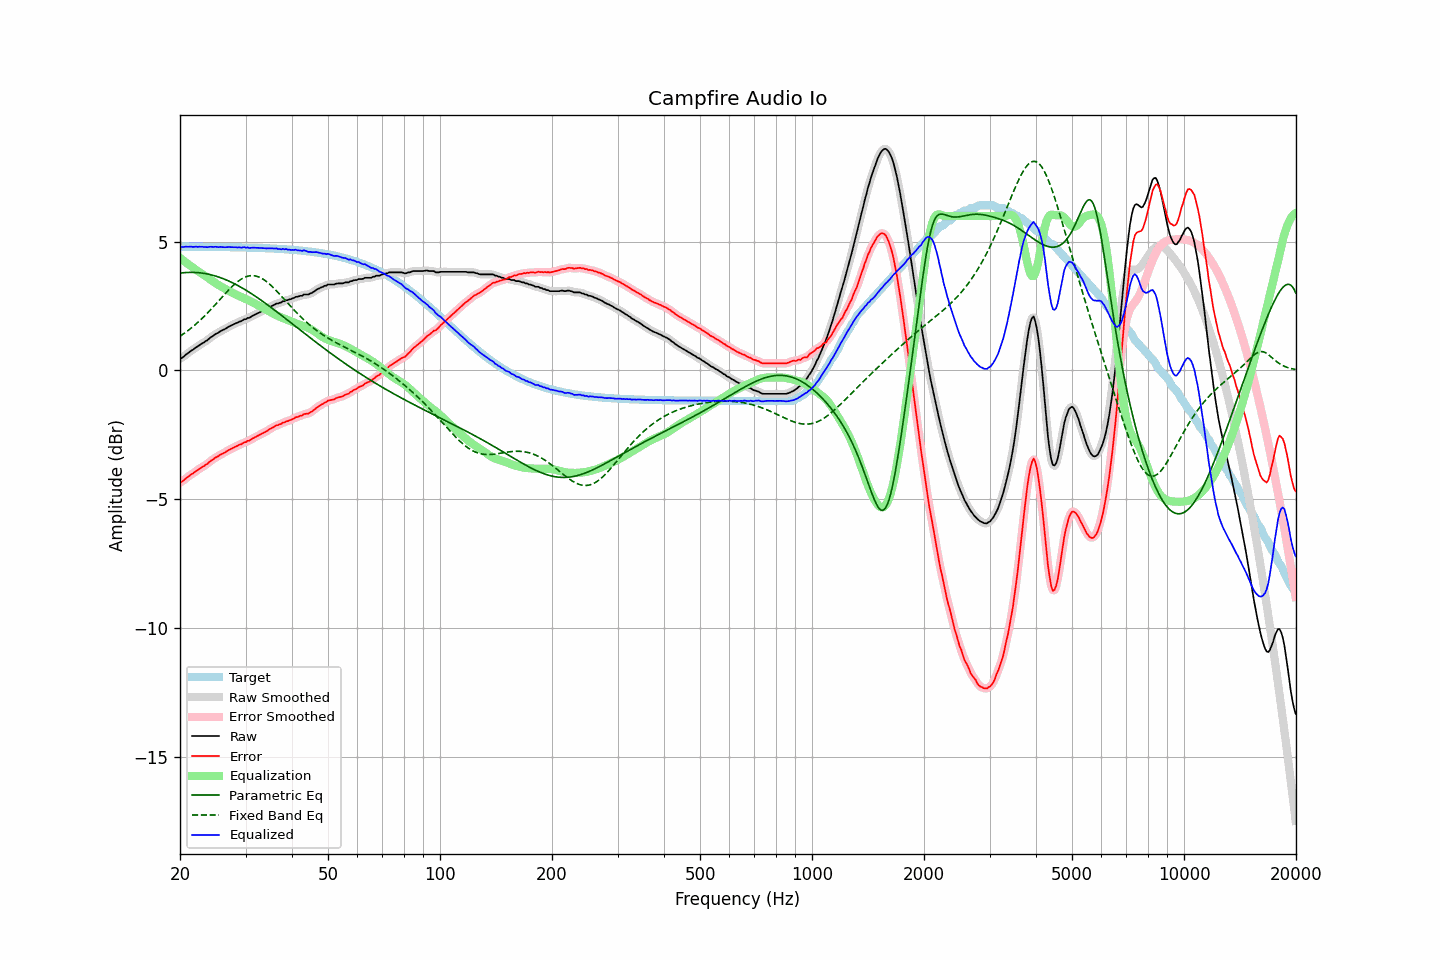

The data file committed next to this chart (first rows):
frequency, raw, error, smoothed, error_smoothed, equalization, parametric_eq, fixed_band_eq, equalized_raw, equalized_smoothed, target
20.00, 0.45, -4.36, 0.45, -4.36, 4.37, 3.78, 1.33, 4.82, 4.81, 4.81
20.20, 0.48, -4.33, 0.49, -4.32, 4.32, 3.79, 1.37, 4.80, 4.81, 4.81
20.40, 0.52, -4.29, 0.53, -4.28, 4.27, 3.80, 1.42, 4.79, 4.80, 4.81
20.61, 0.58, -4.23, 0.58, -4.23, 4.23, 3.80, 1.46, 4.81, 4.80, 4.81
20.81, 0.63, -4.18, 0.63, -4.18, 4.18, 3.81, 1.50, 4.81, 4.81, 4.81
21.02, 0.67, -4.14, 0.68, -4.13, 4.13, 3.81, 1.55, 4.80, 4.81, 4.81
21.23, 0.72, -4.08, 0.72, -4.09, 4.09, 3.81, 1.60, 4.81, 4.81, 4.81
21.44, 0.77, -4.03, 0.76, -4.04, 4.04, 3.81, 1.65, 4.81, 4.81, 4.81
21.66, 0.80, -4.00, 0.81, -4.00, 4.00, 3.81, 1.70, 4.80, 4.81, 4.81
21.87, 0.85, -3.95, 0.85, -3.95, 3.95, 3.81, 1.75, 4.80, 4.80, 4.81
22.09, 0.90, -3.90, 0.89, -3.91, 3.91, 3.81, 1.81, 4.81, 4.80, 4.80
22.31, 0.93, -3.87, 0.94, -3.87, 3.87, 3.80, 1.86, 4.80, 4.81, 4.80
22.54, 0.98, -3.82, 0.98, -3.82, 3.83, 3.80, 1.92, 4.81, 4.81, 4.80
22.76, 1.02, -3.78, 1.02, -3.78, 3.79, 3.79, 1.98, 4.81, 4.80, 4.80
22.99, 1.06, -3.74, 1.06, -3.74, 3.74, 3.78, 2.04, 4.81, 4.80, 4.80
23.22, 1.09, -3.71, 1.10, -3.71, 3.70, 3.77, 2.10, 4.79, 4.80, 4.80
23.45, 1.14, -3.66, 1.14, -3.67, 3.66, 3.76, 2.16, 4.80, 4.79, 4.80
23.69, 1.17, -3.63, 1.18, -3.62, 3.61, 3.75, 2.23, 4.79, 4.79, 4.80
23.92, 1.23, -3.57, 1.23, -3.57, 3.57, 3.74, 2.29, 4.80, 4.80, 4.80
24.16, 1.28, -3.52, 1.28, -3.52, 3.53, 3.72, 2.36, 4.81, 4.80, 4.80
24.40, 1.32, -3.48, 1.32, -3.47, 3.48, 3.71, 2.42, 4.80, 4.81, 4.80
24.65, 1.36, -3.44, 1.37, -3.43, 3.44, 3.69, 2.49, 4.80, 4.80, 4.80
24.89, 1.41, -3.39, 1.40, -3.39, 3.39, 3.67, 2.56, 4.81, 4.80, 4.80
25.14, 1.44, -3.36, 1.44, -3.35, 3.35, 3.65, 2.63, 4.80, 4.80, 4.80
25.39, 1.47, -3.32, 1.48, -3.32, 3.32, 3.63, 2.70, 4.79, 4.80, 4.80
25.65, 1.52, -3.27, 1.51, -3.28, 3.28, 3.61, 2.77, 4.80, 4.79, 4.80
25.91, 1.55, -3.24, 1.55, -3.24, 3.24, 3.59, 2.84, 4.79, 4.79, 4.79
26.16, 1.58, -3.21, 1.58, -3.21, 3.21, 3.56, 2.91, 4.79, 4.79, 4.79
26.43, 1.61, -3.18, 1.62, -3.18, 3.17, 3.54, 2.98, 4.78, 4.79, 4.79
26.69, 1.65, -3.14, 1.65, -3.14, 3.14, 3.51, 3.04, 4.79, 4.79, 4.79
26.96, 1.69, -3.10, 1.69, -3.10, 3.10, 3.48, 3.11, 4.80, 4.79, 4.79
27.23, 1.72, -3.07, 1.72, -3.07, 3.07, 3.46, 3.17, 4.79, 4.79, 4.79
27.50, 1.75, -3.04, 1.75, -3.04, 3.04, 3.43, 3.24, 4.79, 4.79, 4.79
27.77, 1.78, -3.01, 1.78, -3.00, 3.01, 3.40, 3.30, 4.79, 4.79, 4.79
28.05, 1.81, -2.97, 1.81, -2.98, 2.98, 3.36, 3.35, 4.79, 4.79, 4.79
28.33, 1.84, -2.94, 1.84, -2.94, 2.94, 3.33, 3.41, 4.79, 4.79, 4.78
28.62, 1.86, -2.92, 1.87, -2.92, 2.91, 3.30, 3.46, 4.78, 4.78, 4.78
28.90, 1.90, -2.88, 1.89, -2.89, 2.89, 3.26, 3.50, 4.79, 4.78, 4.78
29.19, 1.91, -2.87, 1.92, -2.86, 2.86, 3.23, 3.54, 4.77, 4.78, 4.78
29.48, 1.95, -2.83, 1.95, -2.83, 2.83, 3.19, 3.58, 4.78, 4.78, 4.78
29.78, 1.99, -2.79, 1.98, -2.80, 2.80, 3.16, 3.61, 4.79, 4.78, 4.78
30.08, 1.99, -2.78, 2.01, -2.77, 2.77, 3.12, 3.64, 4.77, 4.78, 4.78
30.38, 2.04, -2.73, 2.03, -2.75, 2.74, 3.08, 3.66, 4.79, 4.77, 4.77
30.68, 2.04, -2.73, 2.05, -2.72, 2.71, 3.04, 3.67, 4.76, 4.76, 4.77
30.99, 2.08, -2.69, 2.08, -2.69, 2.68, 3.00, 3.68, 4.76, 4.77, 4.77
31.30, 2.12, -2.65, 2.11, -2.65, 2.65, 2.96, 3.68, 4.77, 4.77, 4.77
31.61, 2.15, -2.62, 2.15, -2.62, 2.62, 2.92, 3.68, 4.77, 4.77, 4.77
31.93, 2.18, -2.58, 2.18, -2.58, 2.59, 2.88, 3.67, 4.77, 4.77, 4.76
32.24, 2.21, -2.55, 2.21, -2.55, 2.55, 2.84, 3.65, 4.77, 4.77, 4.76
32.57, 2.24, -2.52, 2.24, -2.52, 2.52, 2.79, 3.63, 4.76, 4.76, 4.76
32.89, 2.27, -2.49, 2.27, -2.49, 2.49, 2.75, 3.60, 4.76, 4.76, 4.76
33.22, 2.30, -2.45, 2.30, -2.45, 2.45, 2.71, 3.57, 4.76, 4.76, 4.76
33.55, 2.33, -2.42, 2.33, -2.42, 2.42, 2.66, 3.53, 4.75, 4.75, 4.75
33.89, 2.36, -2.39, 2.36, -2.39, 2.39, 2.62, 3.49, 4.75, 4.75, 4.75
34.23, 2.39, -2.36, 2.40, -2.35, 2.35, 2.57, 3.44, 4.74, 4.74, 4.75
34.57, 2.43, -2.31, 2.43, -2.31, 2.31, 2.52, 3.39, 4.74, 4.74, 4.75
34.92, 2.47, -2.27, 2.47, -2.28, 2.28, 2.48, 3.34, 4.75, 4.74, 4.74
35.27, 2.50, -2.24, 2.50, -2.24, 2.24, 2.43, 3.28, 4.74, 4.74, 4.74
35.62, 2.53, -2.20, 2.54, -2.20, 2.21, 2.38, 3.22, 4.74, 4.74, 4.74
35.97, 2.56, -2.17, 2.56, -2.17, 2.17, 2.34, 3.16, 4.74, 4.74, 4.73
... 635 more rows
